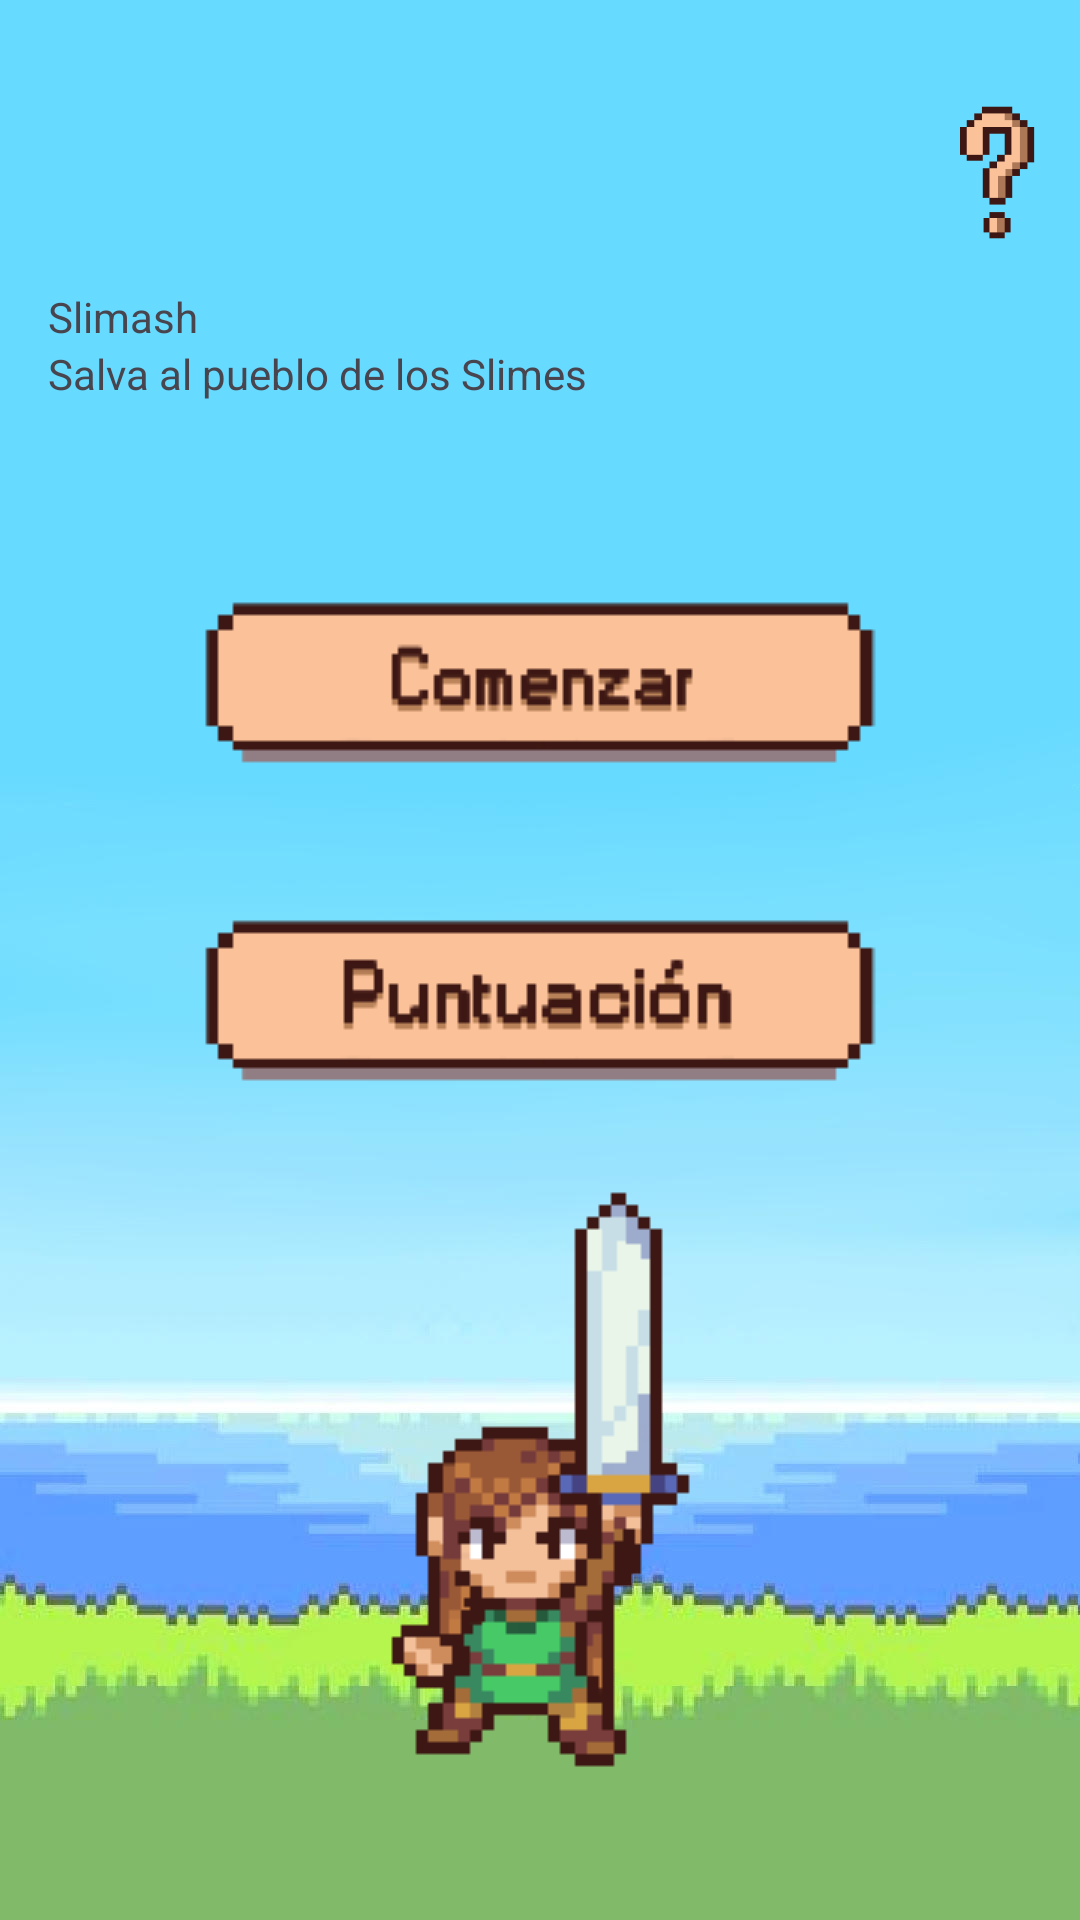

Android layout source for this screen:
<!-- AndroidManifest.xml: application theme Theme.Videojuego -->
<!-- res/layout/activity_main.xml -->
<?xml version="1.0" encoding="utf-8"?>
<androidx.constraintlayout.widget.ConstraintLayout
    xmlns:android="http://schemas.android.com/apk/res/android"
    xmlns:app="http://schemas.android.com/apk/res-auto"
    xmlns:tools="http://schemas.android.com/tools"
    android:layout_width="match_parent"
    android:layout_height="match_parent"
    tools:context=".ui.MainActivity">

        <ImageView
            android:id="@+id/fondo"
            android:layout_width="0dp"
            android:layout_height="0dp"
            android:scaleType="centerCrop"
            android:src="@drawable/fondo1"
            app:layout_constraintTop_toTopOf="parent"
            app:layout_constraintBottom_toBottomOf="parent"
            app:layout_constraintStart_toStartOf="parent"
            app:layout_constraintEnd_toEndOf="parent" />

        
        <androidx.constraintlayout.widget.Guideline
            android:id="@+id/guiaNubes"
            android:layout_width="wrap_content"
            android:layout_height="wrap_content"
            android:orientation="horizontal"
            app:layout_constraintGuide_percent="0.68" />

        <FrameLayout
            android:id="@+id/animacion"
            android:layout_width="0dp"
            android:layout_height="0dp"
            app:layout_constraintTop_toTopOf="parent"
            app:layout_constraintBottom_toTopOf="@id/guiaNubes"
            app:layout_constraintStart_toStartOf="parent"
            app:layout_constraintEnd_toEndOf="parent" />

        <ImageButton
            android:id="@+id/btnManual"
            android:layout_width="45dp"
            android:layout_height="45dp"
            android:scaleType="fitCenter"
            android:background="@android:color/transparent"
            android:layout_marginTop="35dp"
            android:layout_marginEnd="5dp"
            android:onClick="onClickManual"
            app:srcCompat="@drawable/interrogacion"
            app:layout_constraintTop_toTopOf="parent"
            app:layout_constraintEnd_toEndOf="parent" />


        
        <androidx.constraintlayout.widget.Guideline
            android:id="@+id/guide_center"
            android:layout_width="wrap_content"
            android:layout_height="wrap_content"
            android:orientation="vertical"
            app:layout_constraintGuide_percent="0.5" />

        
        <androidx.constraintlayout.widget.Guideline
            android:id="@+id/guide_top"
            android:layout_width="wrap_content"
            android:layout_height="wrap_content"
            android:orientation="horizontal"
            app:layout_constraintGuide_percent="0.15" />

        <TextView
            android:id="@+id/titulo"
            android:layout_width="0dp"
            android:layout_height="wrap_content"
            android:text="Slimash"
            style="@style/Titulo"
            android:layout_marginHorizontal="16dp"
            app:layout_constraintTop_toBottomOf="@id/guide_top"
            app:layout_constraintStart_toStartOf="parent"
            app:layout_constraintEnd_toEndOf="parent" />

        <TextView
            android:id="@+id/descripcion"
            android:layout_width="0dp"
            android:layout_height="wrap_content"
            android:text="Salva al pueblo de los Slimes"
            style="@style/TextoDescriptivo"
            android:layout_marginHorizontal="16dp"
            app:layout_constraintTop_toBottomOf="@id/titulo"
            app:layout_constraintStart_toStartOf="parent"
            app:layout_constraintEnd_toEndOf="parent" />

        <ImageButton
            android:id="@+id/btnVidas"
            android:onClick="onClickVidas"
            android:layout_width="wrap_content"
            android:layout_height="wrap_content"
            android:background="@android:color/transparent"
            app:srcCompat="@drawable/btncomenzar"
            android:layout_marginTop="64dp"
            app:layout_constraintTop_toBottomOf="@id/descripcion"
            app:layout_constraintStart_toStartOf="@id/guide_center"
            app:layout_constraintEnd_toEndOf="@id/guide_center" />

        <ImageButton
            android:id="@+id/btnPuntuacion"
            android:layout_width="wrap_content"
            android:layout_height="wrap_content"
            android:onClick="onClickPuntuacion"
            android:background="@android:color/transparent"
            app:srcCompat="@drawable/btnpuntuacion"
            android:layout_marginTop="48dp"
            app:layout_constraintTop_toBottomOf="@id/btnVidas"
            app:layout_constraintStart_toStartOf="@id/guide_center"
            app:layout_constraintEnd_toEndOf="@id/guide_center" />


        
        <androidx.constraintlayout.widget.Guideline
            android:id="@+id/guide_personaje"
            android:layout_width="wrap_content"
            android:layout_height="wrap_content"
            android:orientation="horizontal"
            app:layout_constraintGuide_percent="0.62" />


        <ImageView
            android:id="@+id/imgPersonaje"
            android:layout_width="wrap_content"
            android:layout_height="wrap_content"
            app:srcCompat="@drawable/personaje"
            app:layout_constraintTop_toTopOf="@id/guide_personaje"
            app:layout_constraintStart_toStartOf="@id/guide_center"
            app:layout_constraintEnd_toEndOf="@id/guide_center" />

</androidx.constraintlayout.widget.ConstraintLayout>
<!-- resources referenced by this layout -->
<resources>
  <!-- drawable btncomenzar: png bitmap (drawable, 1639 bytes) -->
  <!-- drawable btnpuntuacion: png bitmap (drawable, 1635 bytes) -->
  <!-- drawable fondo1: jpeg bitmap (drawable, 203219 bytes) -->
  <!-- drawable interrogacion: png bitmap (drawable, 760 bytes) -->
  <!-- drawable personaje: png bitmap (drawable, 2594 bytes) -->
  <style name="Theme.Videojuego" parent="Base.Theme.Videojuego" />
  <style name="Base.Theme.Videojuego" parent="Theme.Material3.DayNight.NoActionBar">
          
          
      </style>
</resources>
